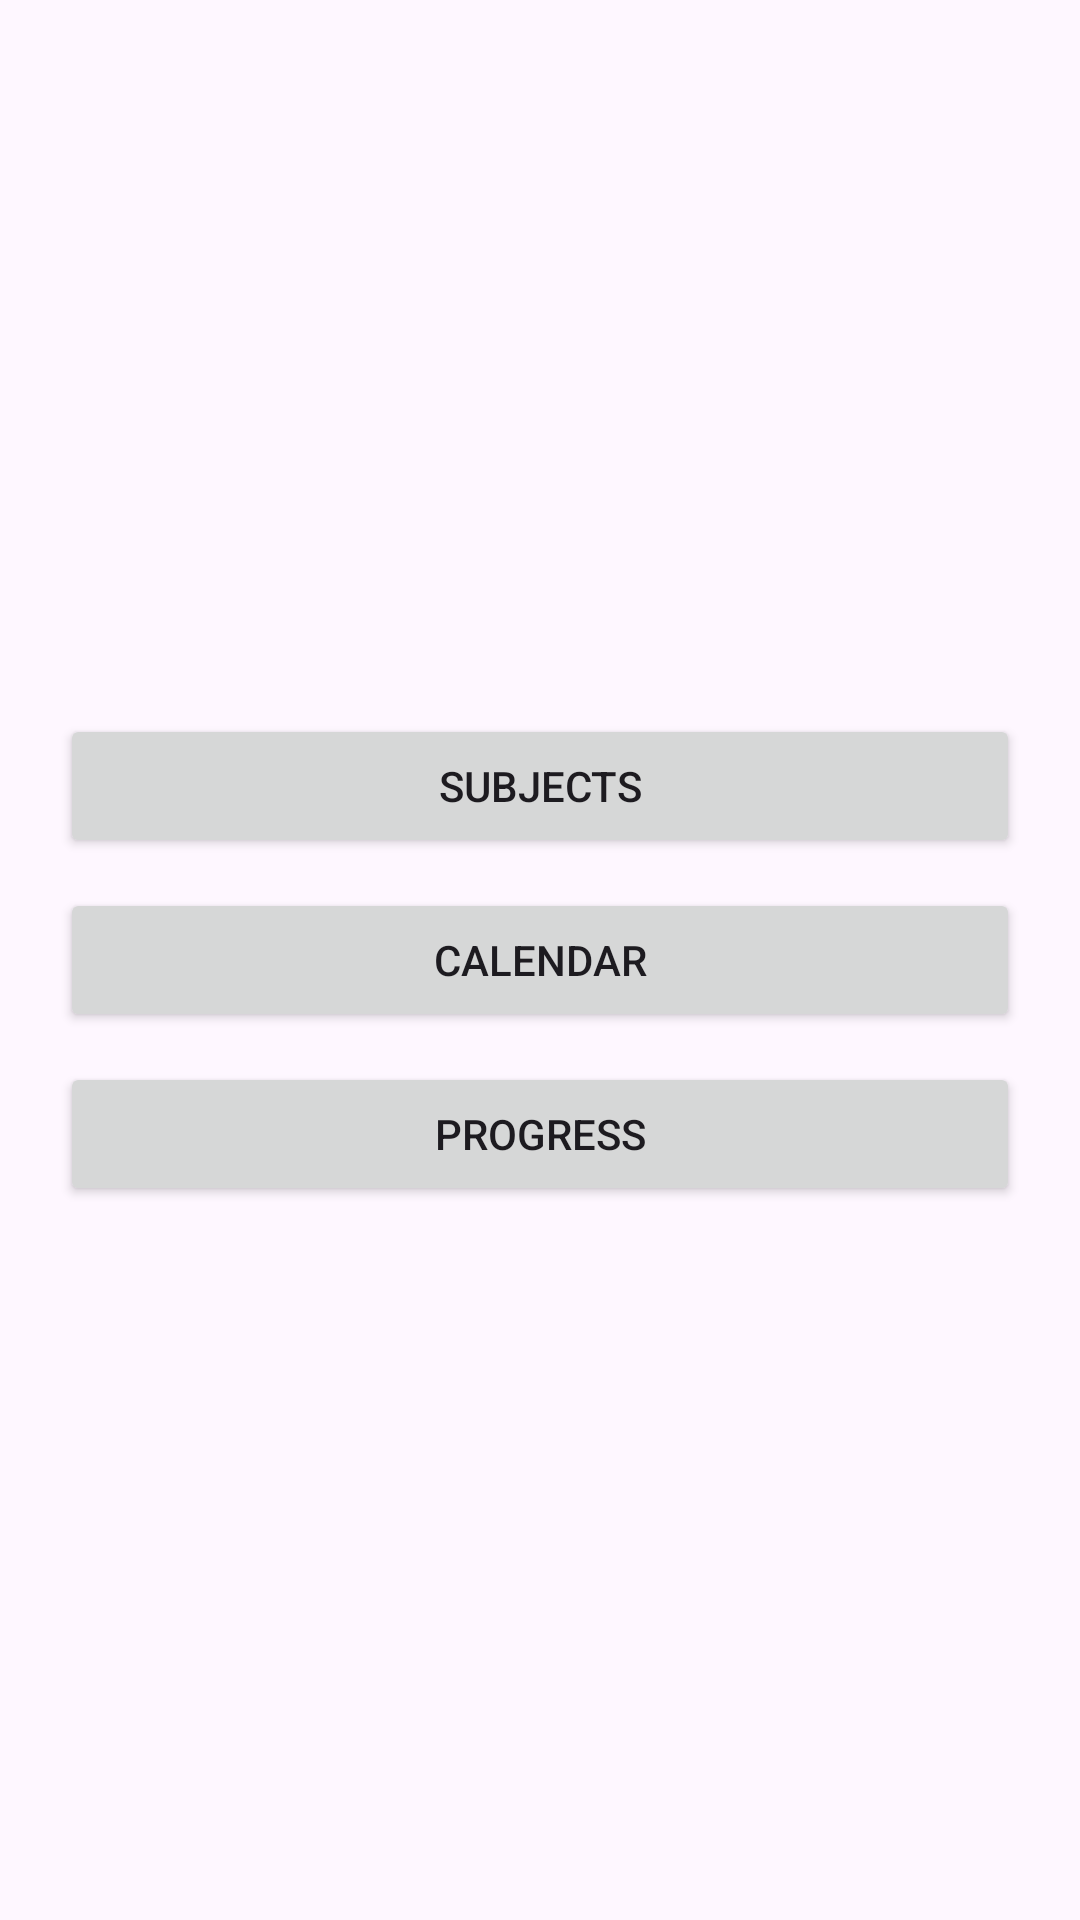

The Android layout XML behind this screen, and the referenced resources:
<!-- AndroidManifest.xml: application theme Theme.Studytracker -->
<!-- res/layout/activity_main.xml -->
<?xml version="1.0" encoding="utf-8"?>
<LinearLayout xmlns:android="http://schemas.android.com/apk/res/android"
    android:layout_width="match_parent"
    android:layout_height="match_parent"
    android:orientation="vertical"
    android:gravity="center"
    android:padding="20dp">

    <Button
        android:id="@+id/btnSubjects"
        android:layout_width="match_parent"
        android:layout_height="wrap_content"
        android:text="Subjects" />

    <Button
        android:id="@+id/btnCalendar"
        android:layout_width="match_parent"
        android:layout_height="wrap_content"
        android:text="Calendar"
        android:layout_marginTop="10dp"/>

    <Button
        android:id="@+id/btnProgress"
        android:layout_width="match_parent"
        android:layout_height="wrap_content"
        android:text="Progress"
        android:layout_marginTop="10dp"/>
</LinearLayout>
<!-- resources referenced by this layout -->
<resources>
  <style name="Theme.Studytracker" parent="Base.Theme.Studytracker" />
  <style name="Base.Theme.Studytracker" parent="Theme.Material3.DayNight.NoActionBar">
          
          
      </style>
</resources>
